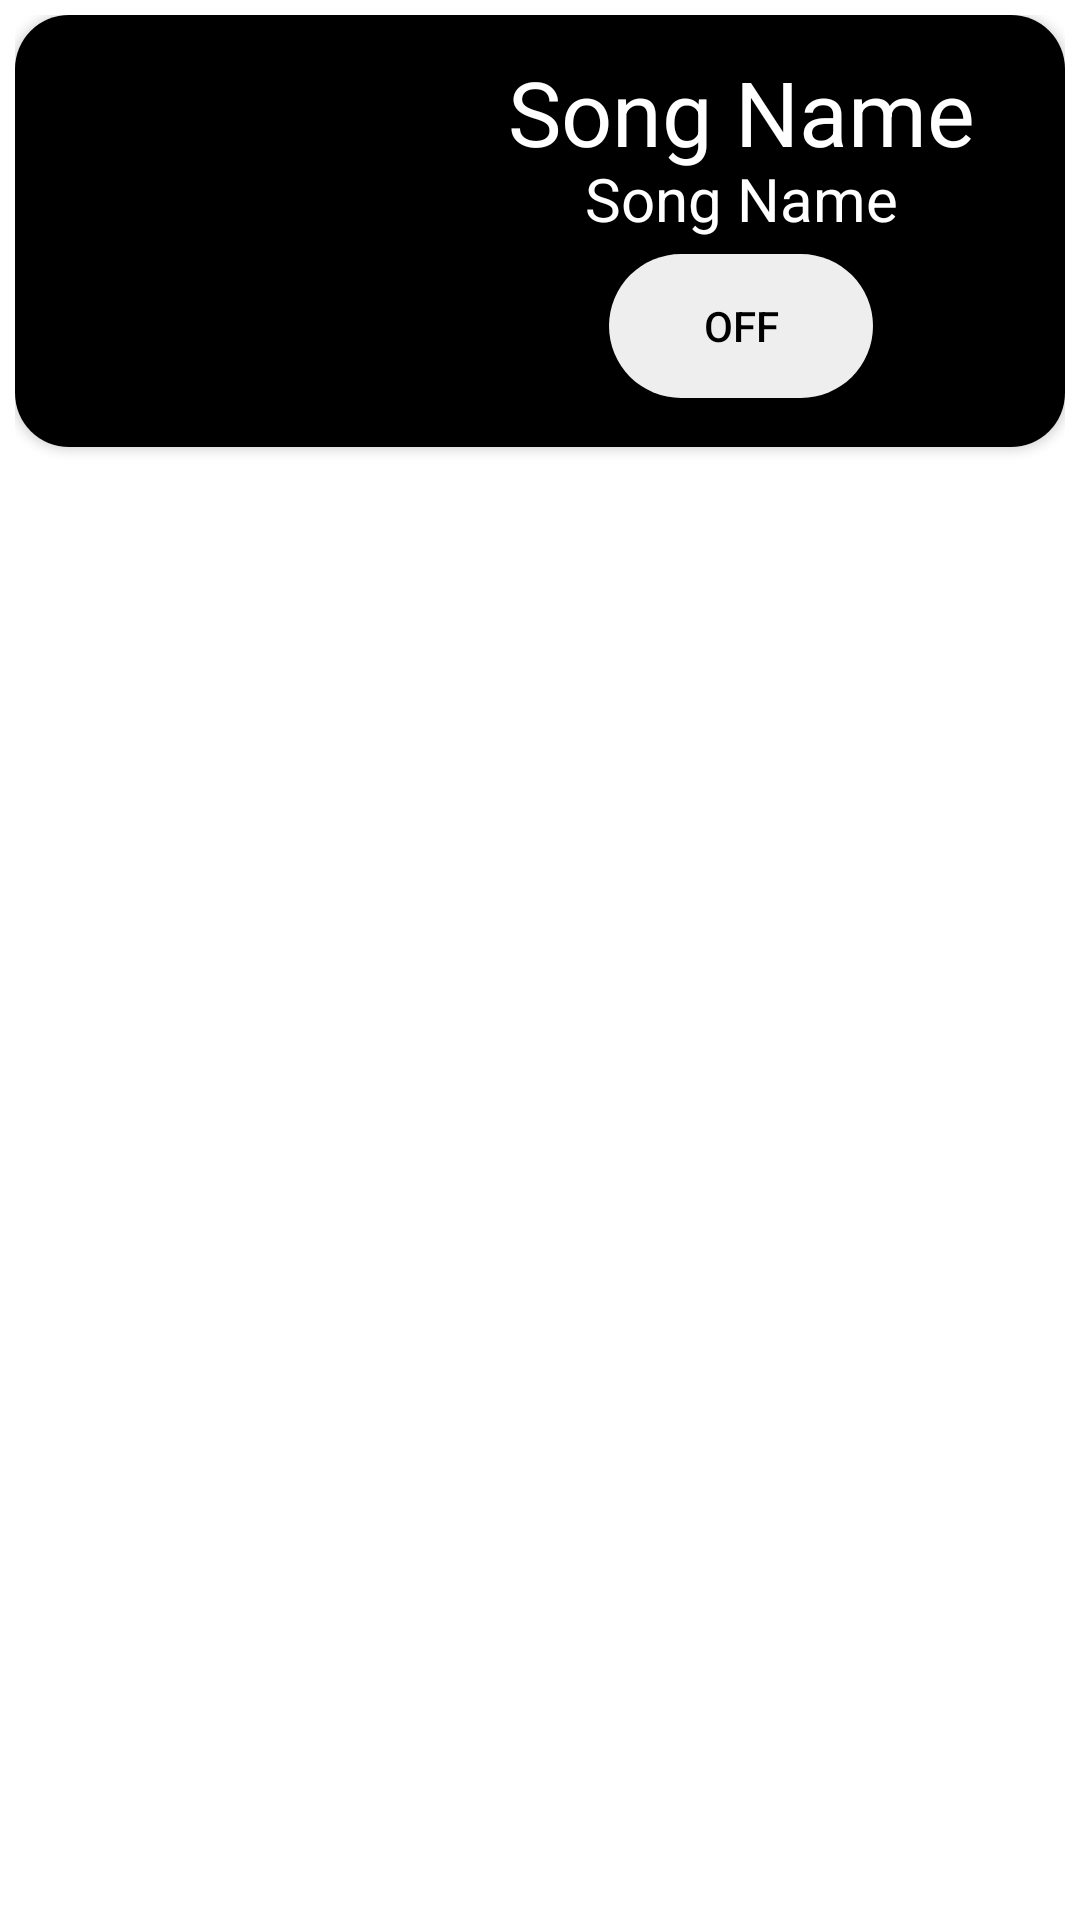

Here is an Android app screen rendered from its layout file. Give the layout XML and the strings, colors and styles it references.
<!-- AndroidManifest.xml: application theme Theme.ListenX -->
<!-- res/layout/music_layout.xml -->
<?xml version="1.0" encoding="utf-8"?>
<RelativeLayout xmlns:android="http://schemas.android.com/apk/res/android"
    xmlns:app="http://schemas.android.com/apk/res-auto"
    android:layout_width="match_parent"
    android:layout_height="wrap_content"
    android:padding="5dp">

    <androidx.cardview.widget.CardView
        android:layout_width="match_parent"
        android:layout_height="wrap_content"
        android:background="@color/black"
        app:cardCornerRadius="18dp">

        <LinearLayout
            android:layout_width="match_parent"
            android:layout_height="wrap_content"
            android:background="@color/black"
            android:orientation="horizontal"
            android:padding="5dp">

            <LinearLayout
                android:layout_width="wrap_content"
                android:layout_height="wrap_content"
                android:orientation="vertical"
                android:padding="7dp">

                <ImageView
                    android:layout_width="120dp"
                    android:layout_height="120dp"
                    android:src="@drawable/ic_launcher_background" />
            </LinearLayout>

            <LinearLayout
                android:layout_width="match_parent"
                android:layout_height="wrap_content"
                android:orientation="vertical"
                android:padding="7dp">

                <TextView
                    android:layout_width="match_parent"
                    android:layout_height="wrap_content"
                    android:gravity="center"
                    android:text="Song Name"
                    android:textColor="@color/white"
                    android:textSize="30sp" />

                <TextView
                    android:layout_width="match_parent"
                    android:layout_height="wrap_content"
                    android:layout_marginTop="-5dp"
                    android:gravity="center"
                    android:text="Song Name"
                    android:textColor="@color/white"
                    android:textSize="20sp" />

                <ToggleButton
                    android:id="@+id/play_pause"
                    android:layout_width="wrap_content"
                    android:layout_height="wrap_content"
                    android:background="@drawable/toggle_bg"
                    android:layout_gravity="center"
                    android:textColor="@color/black"
                    android:layout_marginTop="5dp"/>
            </LinearLayout>
        </LinearLayout>
    </androidx.cardview.widget.CardView>

</RelativeLayout>
<!-- resources referenced by this layout -->
<resources>
  <!-- drawable toggle_bg (drawable) -->
  <?xml version="1.0" encoding="utf-8"?>
  <shape xmlns:android="http://schemas.android.com/apk/res/android"
      android:shape="rectangle">
      <solid android:color="#eeffffff" />
      <corners android:radius="40dp"/>
  </shape>
  <style name="Theme.ListenX" parent="Theme.MaterialComponents.DayNight.DarkActionBar">
          
          <item name="colorPrimary">@color/purple_500</item>
          <item name="colorPrimaryVariant">@color/purple_700</item>
          <item name="colorOnPrimary">@color/white</item>
          
          <item name="colorSecondary">@color/teal_200</item>
          <item name="colorSecondaryVariant">@color/teal_700</item>
          <item name="colorOnSecondary">@color/black</item>
          
          <item name="android:statusBarColor" tools:targetApi="l">?attr/colorPrimaryVariant</item>
          
      </style>
  <!-- not gathered from this repository: default colours our renderer supplied (Android Studio template values) -->
  <color name="purple_500">#FF6200EE</color>
  <color name="purple_700">#FF3700B3</color>
  <color name="teal_200">#FF03DAC5</color>
  <color name="teal_700">#FF018786</color>
  <color name="black">#FF000000</color>
  <color name="white">#FFFFFFFF</color>
</resources>
